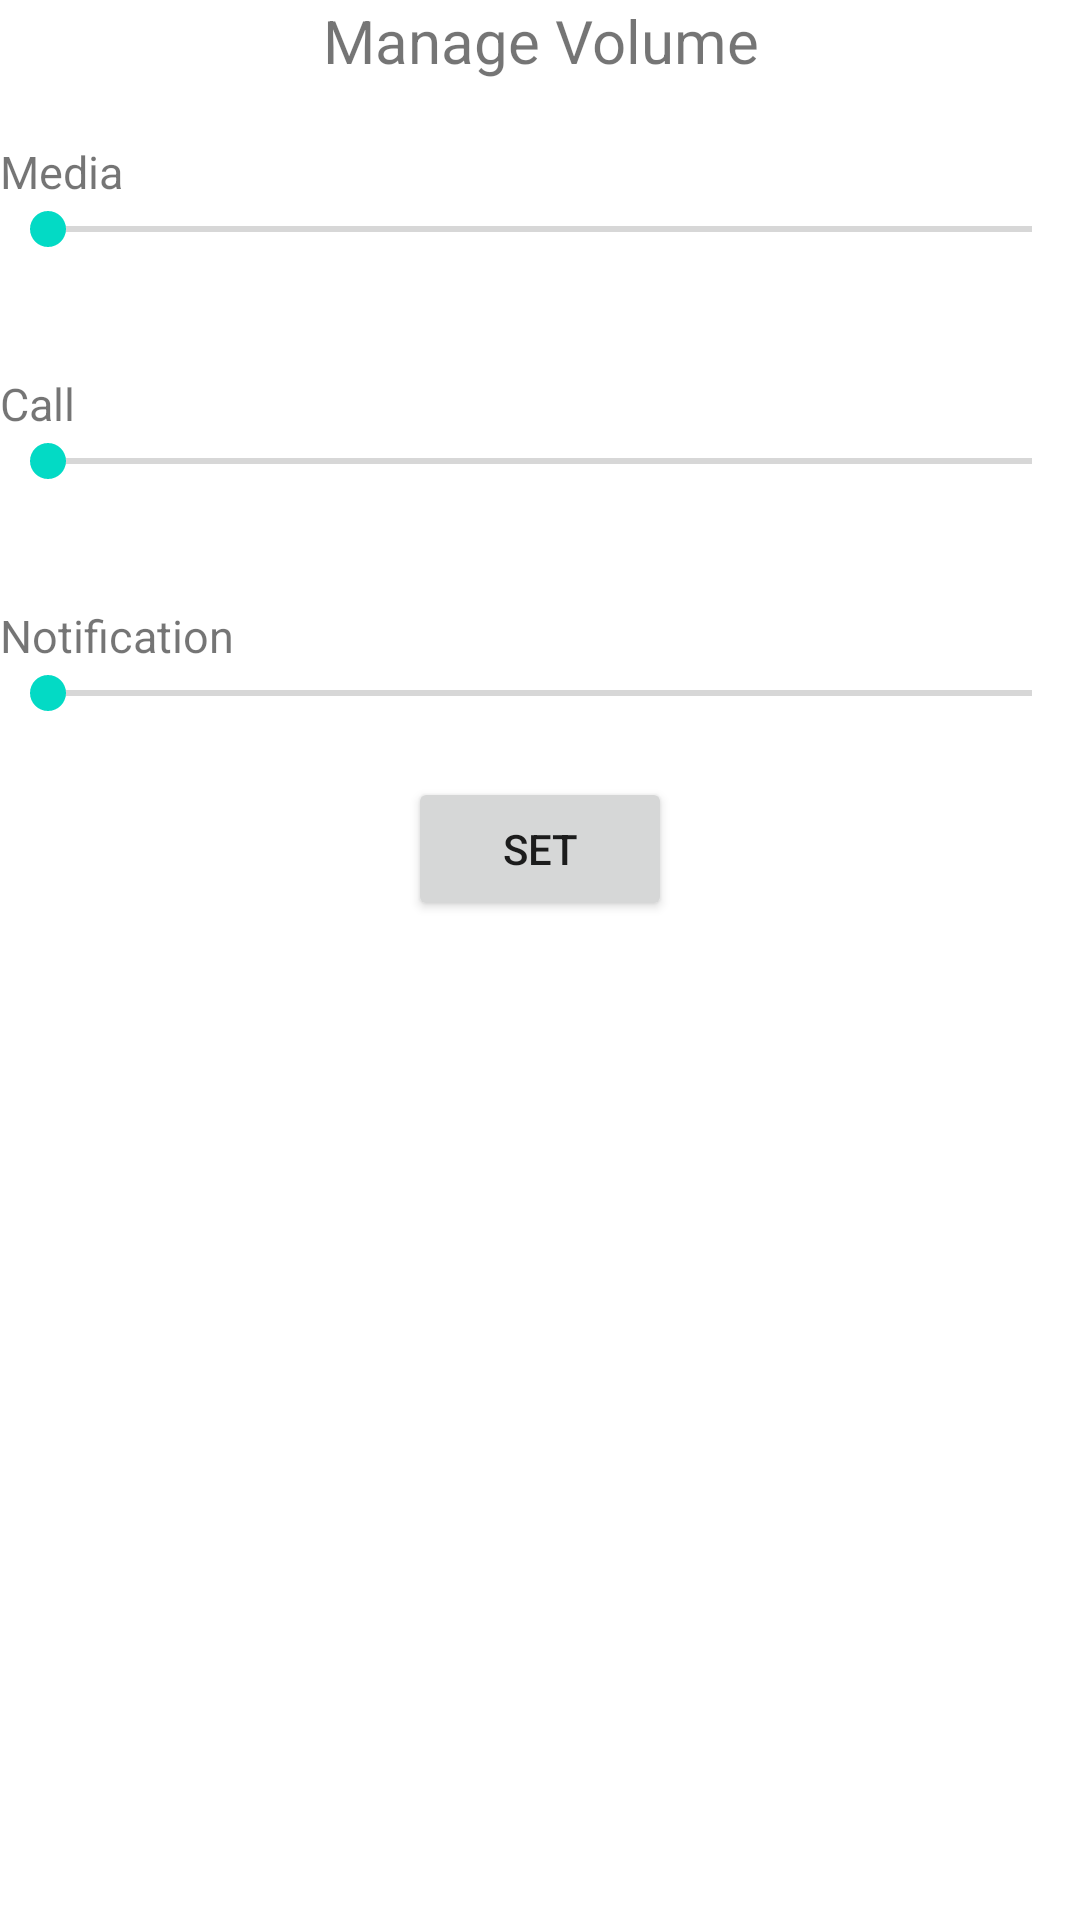

The Android layout XML behind this screen, and the referenced resources:
<!-- AndroidManifest.xml: application theme Theme.VolumeManagerCustomDialog2 -->
<!-- res/layout/volume_manager_dialog.xml -->
<?xml version="1.0" encoding="utf-8"?>
<androidx.constraintlayout.widget.ConstraintLayout xmlns:android="http://schemas.android.com/apk/res/android"
    android:layout_width="400dp"
    android:layout_height="match_parent"
    xmlns:app="http://schemas.android.com/apk/res-auto">

    <TextView
        android:id="@+id/txtManageVolume"
        android:layout_width="match_parent"
        android:layout_height="wrap_content"
        android:text="Manage Volume"
        android:gravity="center"
        android:textSize="20sp"
        app:layout_constraintLeft_toLeftOf="parent"
        app:layout_constraintTop_toTopOf="parent"/>

    <TextView
        android:id="@+id/txtMedia"
        android:layout_width="match_parent"
        android:layout_height="wrap_content"
        android:text="Media"
        android:textSize="15dp"
        android:layout_marginTop="20dp"
        app:layout_constraintLeft_toLeftOf="parent"
        app:layout_constraintTop_toBottomOf="@id/txtManageVolume"/>

    <SeekBar
        android:id="@+id/skBarMediaVolume"
        android:inputType="numberDecimal"
        android:layout_width="match_parent"
        android:layout_height="wrap_content"
        android:min="0"
        android:max="10"
        app:layout_constraintLeft_toLeftOf="parent"
        app:layout_constraintTop_toBottomOf="@id/txtMedia"/>

    <TextView
        android:id="@+id/txtMediaSeekBarValue"
        android:layout_width="match_parent"
        android:layout_height="wrap_content"
        app:layout_constraintLeft_toLeftOf="parent"
        app:layout_constraintTop_toBottomOf="@id/skBarMediaVolume"/>


    <TextView
        android:id="@+id/txtCall"
        android:layout_width="match_parent"
        android:layout_height="wrap_content"
        android:text="Call"
        android:textSize="15dp"
        android:layout_marginTop="20dp"
        app:layout_constraintLeft_toLeftOf="parent"
        app:layout_constraintTop_toBottomOf="@id/txtMediaSeekBarValue"/>

    <SeekBar
        android:id="@+id/skBarCallVolume"
        android:inputType="numberDecimal"
        android:layout_width="match_parent"
        android:layout_height="wrap_content"
        android:min="0"
        android:max="10"
        app:layout_constraintLeft_toLeftOf="parent"
        app:layout_constraintTop_toBottomOf="@id/txtCall"/>

    <TextView
        android:id="@+id/txtCallSeekBarValue"
        android:layout_width="match_parent"
        android:layout_height="wrap_content"
        app:layout_constraintLeft_toLeftOf="parent"
        app:layout_constraintTop_toBottomOf="@id/skBarCallVolume"/>

    <TextView
        android:id="@+id/txtNotification"
        android:layout_width="match_parent"
        android:layout_height="wrap_content"
        android:text="Notification"
        android:textSize="15dp"
        android:layout_marginTop="20dp"
        app:layout_constraintLeft_toLeftOf="parent"
        app:layout_constraintTop_toBottomOf="@id/txtCallSeekBarValue"/>

    <SeekBar
        android:id="@+id/skBarNotificationVolume"
        android:inputType="numberDecimal"
        android:layout_width="match_parent"
        android:layout_height="wrap_content"
        android:min="0"
        android:max="10"
        app:layout_constraintLeft_toLeftOf="parent"
        app:layout_constraintTop_toBottomOf="@id/txtNotification"/>

    <TextView
        android:id="@+id/txtNotificationSeekBarValue"
        android:layout_width="match_parent"
        android:layout_height="wrap_content"
        app:layout_constraintLeft_toLeftOf="parent"
        app:layout_constraintTop_toBottomOf="@id/skBarNotificationVolume"/>

    <Button
        android:id="@+id/btnSet"
        android:layout_width="wrap_content"
        android:layout_height="wrap_content"
        app:layout_constraintLeft_toLeftOf="parent"
        app:layout_constraintRight_toRightOf="parent"
        android:text="Set"
        app:layout_constraintTop_toBottomOf="@id/txtNotificationSeekBarValue"/>


</androidx.constraintlayout.widget.ConstraintLayout>
<!-- resources referenced by this layout -->
<resources>
  <style name="Theme.VolumeManagerCustomDialog2" parent="Theme.MaterialComponents.DayNight.DarkActionBar">
          
          <item name="colorPrimary">@color/purple_500</item>
          <item name="colorPrimaryVariant">@color/purple_700</item>
          <item name="colorOnPrimary">@color/white</item>
          
          <item name="colorSecondary">@color/teal_200</item>
          <item name="colorSecondaryVariant">@color/teal_700</item>
          <item name="colorOnSecondary">@color/black</item>
          
          <item name="android:statusBarColor">?attr/colorPrimaryVariant</item>
          
      </style>
  <!-- not gathered from this repository: default colours our renderer supplied (Android Studio template values) -->
  <color name="purple_500">#FF6200EE</color>
  <color name="purple_700">#FF3700B3</color>
  <color name="teal_200">#FF03DAC5</color>
  <color name="teal_700">#FF018786</color>
  <color name="black">#FF000000</color>
  <color name="white">#FFFFFFFF</color>
</resources>
